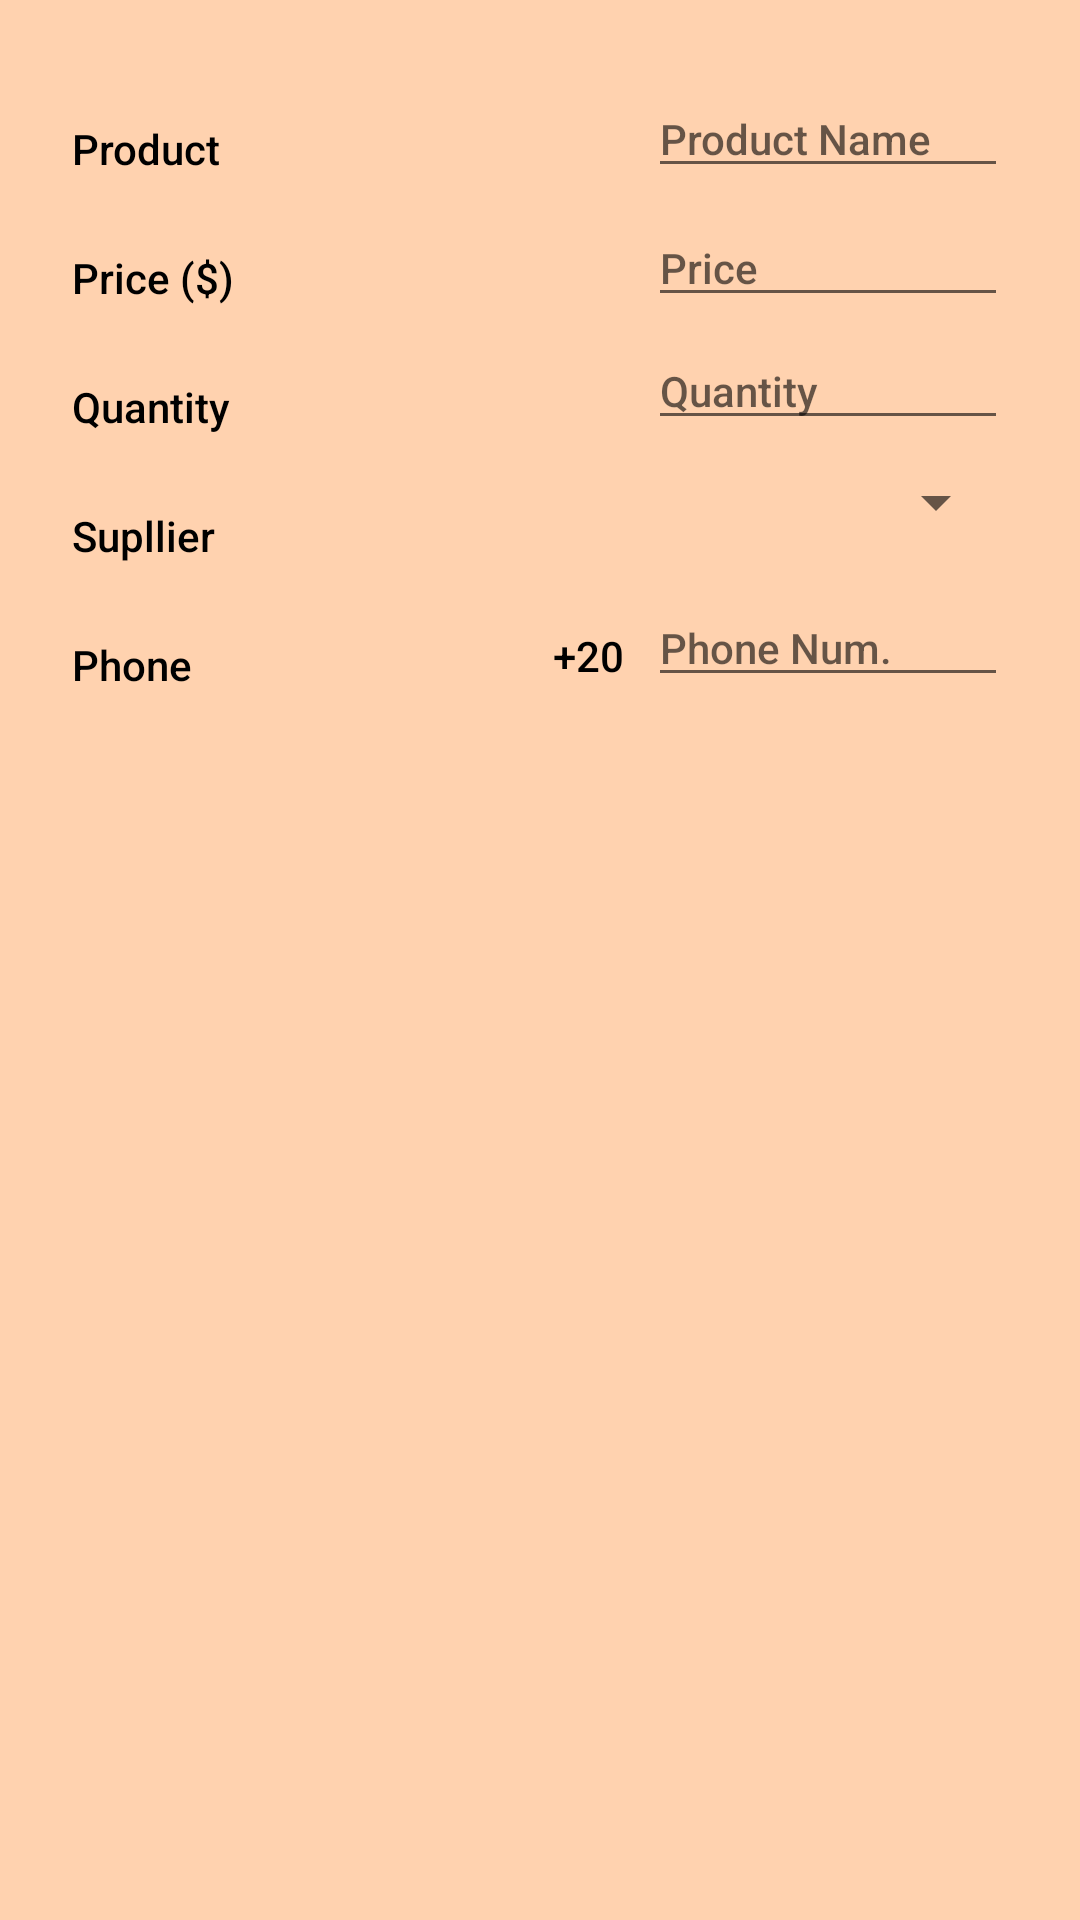

Reconstruct the res/layout file that produces this screen, plus the resources it refers to.
<!-- AndroidManifest.xml: application theme AppTheme -->
<!-- res/layout/activity_add_product.xml -->
<?xml version="1.0" encoding="utf-8"?>
<android.support.constraint.ConstraintLayout xmlns:android="http://schemas.android.com/apk/res/android"
    xmlns:app="http://schemas.android.com/apk/res-auto"
    xmlns:tools="http://schemas.android.com/tools"
    android:layout_width="match_parent"
    android:layout_height="match_parent"
    android:background="#ffd2af"
    android:orientation="vertical"
    android:padding="16dp"
    tools:context=".AddProductActivity">


    <TextView
        android:id="@+id/product_text_view"
        style="@style/EditeStyle"
        android:layout_marginLeft="8dp"
        android:layout_marginStart="8dp"
        android:layout_marginTop="8dp"
        android:minWidth="55dp"
        android:text="@string/product"
        app:layout_constraintStart_toStartOf="parent"
        app:layout_constraintTop_toTopOf="parent" />

    <TextView
        android:id="@+id/price_text_view"
        style="@style/EditeStyle"
        android:layout_width="wrap_content"
        android:layout_marginLeft="8dp"
        android:layout_marginStart="8dp"
        android:layout_marginTop="8dp"
        android:minWidth="55dp"
        android:text="@string/price_s"
        app:layout_constraintStart_toStartOf="parent"
        app:layout_constraintTop_toBottomOf="@+id/product_text_view" />

    <TextView
        android:id="@+id/quantity_text_view"
        style="@style/EditeStyle"
        android:layout_marginLeft="8dp"
        android:layout_marginStart="8dp"
        android:layout_marginTop="8dp"
        android:minWidth="55dp"
        android:text="@string/quantity"
        app:layout_constraintStart_toStartOf="parent"
        app:layout_constraintTop_toBottomOf="@+id/price_text_view" />

    <TextView
        android:id="@+id/supplier_text_view"
        style="@style/EditeStyle"
        android:layout_marginLeft="8dp"
        android:layout_marginStart="8dp"
        android:layout_marginTop="8dp"
        android:text="@string/supllier"
        app:layout_constraintStart_toStartOf="parent"
        app:layout_constraintTop_toBottomOf="@+id/quantity_text_view" />

    <TextView
        style="@style/EditeStyle"
        android:layout_marginEnd="136dp"
        android:layout_marginTop="48dp"
        android:gravity="center_vertical"
        android:text="+20"
        app:layout_constraintEnd_toEndOf="parent"
        app:layout_constraintTop_toBottomOf="@+id/quantity_text_view"
        android:layout_marginRight="136dp" />

    <TextView
        android:id="@+id/supplier_num_text_view"
        style="@style/EditeStyle"
        android:layout_marginLeft="8dp"
        android:layout_marginStart="8dp"
        android:layout_marginTop="8dp"
        android:text="@string/supllier_num"
        app:layout_constraintStart_toStartOf="parent"
        app:layout_constraintTop_toBottomOf="@+id/supplier_text_view" />


    <EditText
        android:id="@+id/edit_Product_name"
        style="@style/EditeStyle"
        android:layout_marginEnd="8dp"
        android:layout_marginRight="8dp"
        android:hint="@string/product_name"
        android:inputType="textCapWords"
        android:minWidth="120dp"
        app:layout_constraintBottom_toBottomOf="@+id/product_text_view"
        app:layout_constraintEnd_toEndOf="parent"
        app:layout_constraintTop_toTopOf="@+id/product_text_view" />

    <EditText
        android:id="@+id/edit_price"
        style="@style/EditeStyle"
        android:layout_width="wrap_content"
        android:layout_marginEnd="8dp"
        android:layout_marginRight="8dp"
        android:hint="@string/price"
        android:inputType="numberDecimal"
        android:minWidth="120dp"
        app:layout_constraintBottom_toBottomOf="@+id/price_text_view"
        app:layout_constraintEnd_toEndOf="parent"
        app:layout_constraintTop_toTopOf="@+id/price_text_view" />

    <EditText
        android:id="@+id/edit_quantity"
        style="@style/EditeStyle"
        android:layout_marginEnd="8dp"
        android:layout_marginRight="8dp"
        android:layout_marginTop="4dp"
        android:hint="@string/quantity"
        android:inputType="number"
        android:minWidth="120dp"
        app:layout_constraintBottom_toBottomOf="@+id/quantity_text_view"
        app:layout_constraintEnd_toEndOf="parent"
        app:layout_constraintTop_toBottomOf="@+id/price_text_view" />

    <EditText
        android:id="@+id/edit_phone"
        style="@style/EditeStyle"
        android:layout_marginEnd="8dp"
        android:layout_marginRight="8dp"
        android:hint="@string/phone_num"
        android:inputType="number"
        android:minWidth="120dp"
        app:layout_constraintBottom_toBottomOf="@+id/supplier_num_text_view"
        app:layout_constraintEnd_toEndOf="parent"
        app:layout_constraintTop_toBottomOf="@+id/spinner_supplier" />

    <Spinner
        android:id="@+id/spinner_supplier"
        android:layout_width="120dp"
        android:layout_height="48dp"
        android:layout_marginEnd="8dp"
        android:layout_marginRight="8dp"
        android:paddingRight="16dp"
        android:spinnerMode="dialog"
        app:layout_constraintBottom_toBottomOf="@+id/supplier_text_view"
        app:layout_constraintEnd_toEndOf="parent"
        app:layout_constraintTop_toBottomOf="@+id/edit_quantity" />

</android.support.constraint.ConstraintLayout>
<!-- resources referenced by this layout -->
<resources>
  <string name="phone_num">Phone Num.</string>
  <string name="price">Price</string>
  <string name="price_s">Price ($)</string>
  <string name="product">Product</string>
  <string name="product_name">Product Name</string>
  <string name="quantity">Quantity</string>
  <string name="supllier">Supllier</string>
  <string name="supllier_num">Phone</string>
  <style name="EditeStyle">
          <item name="android:layout_width">wrap_content</item>
          <item name="android:layout_height">wrap_content</item>
          <item name="android:paddingTop">16dp</item>
          <item name="android:textColor">@android:color/black</item>
          <item name="android:fontFamily" tools:targetApi="jelly_bean">sans-serif-medium</item>
          <item name="android:textAppearance">?android:textAppearanceSmall</item>
      </style>
  <style name="AppTheme" parent="Theme.AppCompat.Light.DarkActionBar">
          
          <item name="colorPrimary">@color/colorPrimary</item>
          <item name="colorPrimaryDark">@color/colorPrimaryDark</item>
          <item name="colorAccent">@color/colorAccent</item>
      </style>
  <color name="colorPrimary">#3F51B5</color>
  <color name="colorPrimaryDark">#303F9F</color>
  <color name="colorAccent">#6085ff</color>
</resources>
